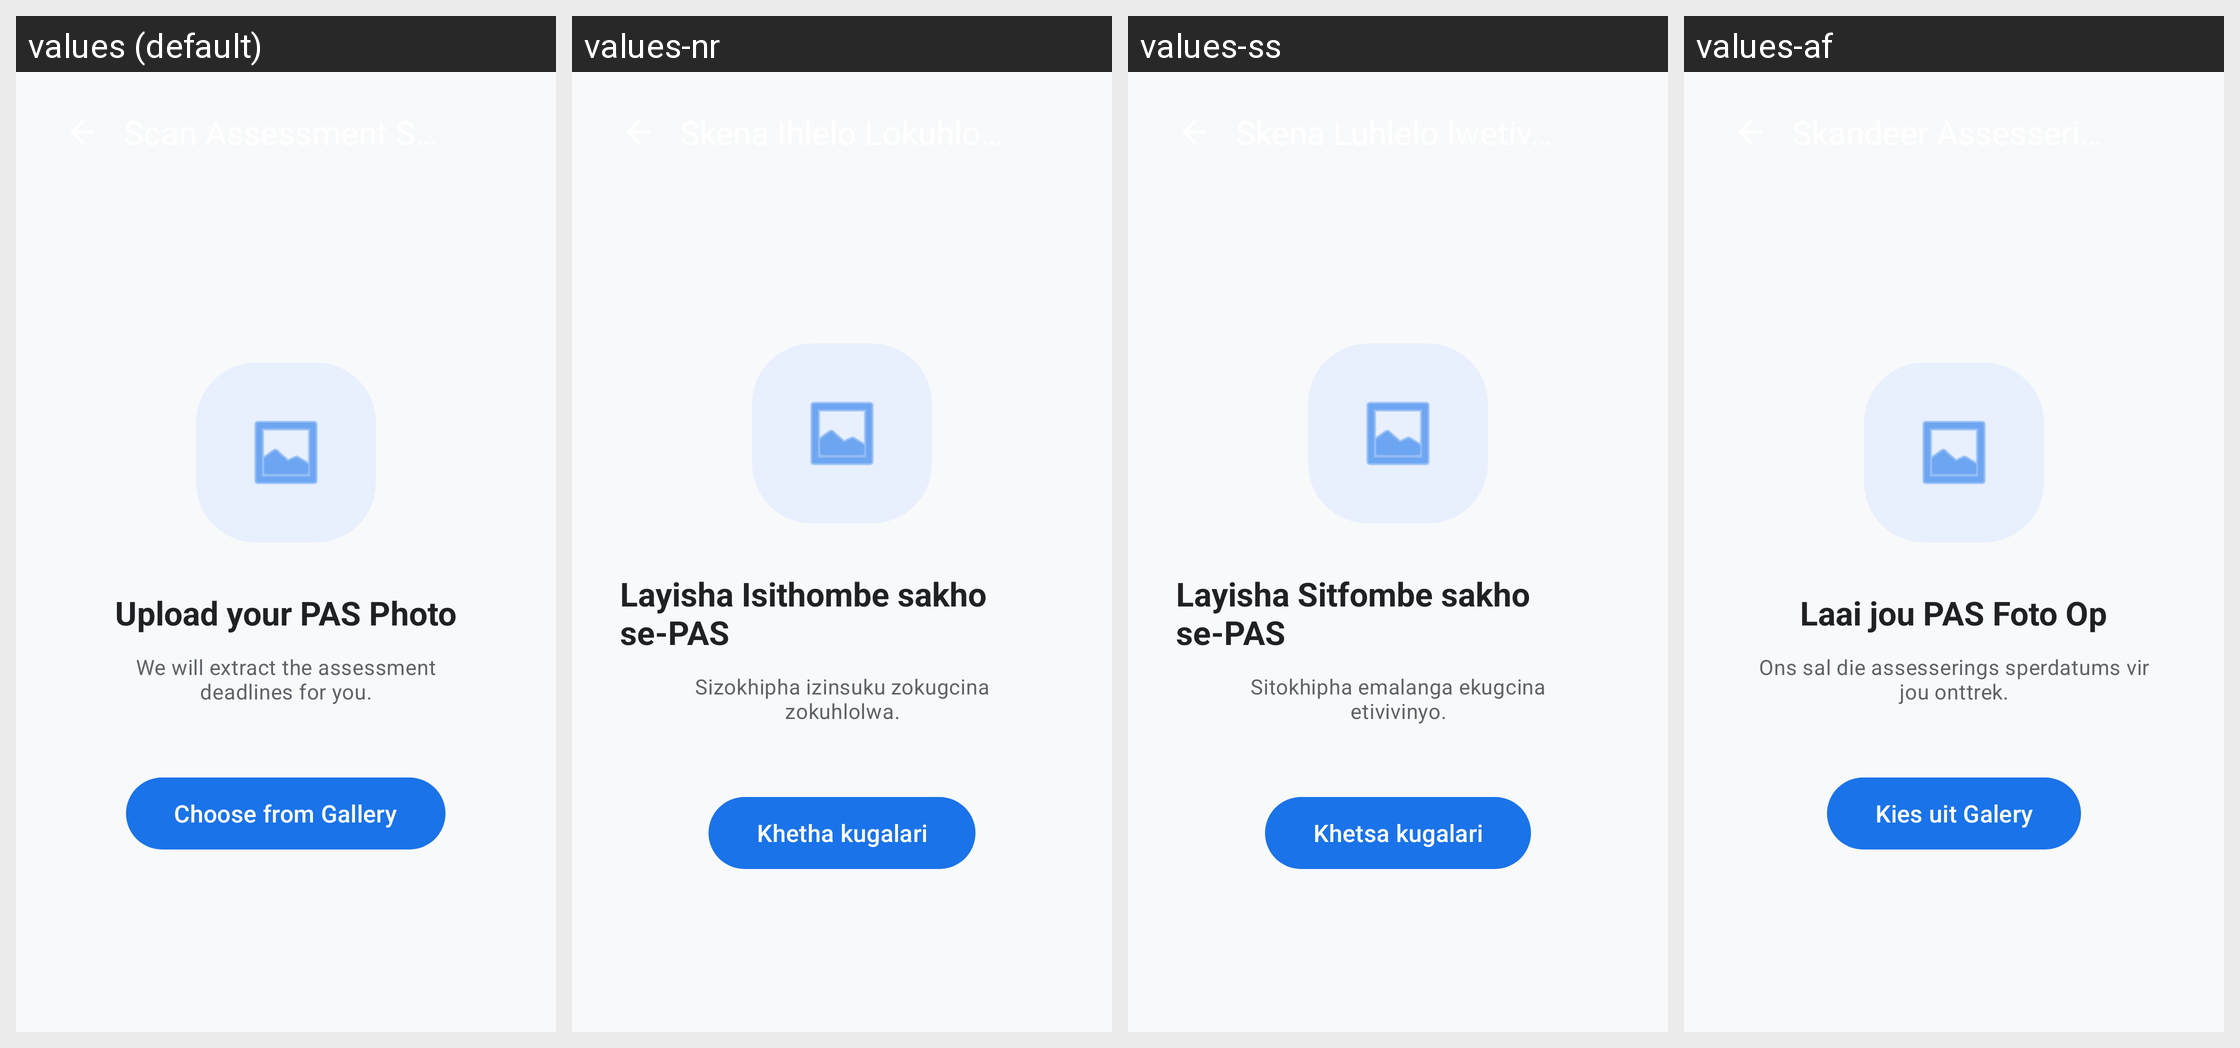

Translations of the strings shown on this Android screen, per locale in the grid:
Android screen res/layout/activity_scanner_assessment.xml rendered under 4 locales, left to right: values (default), values-nr, values-ss, values-af. Device: Nexus 5 (rendered at 1080×1920; each locale shown at half size, 540×960, under a caption strip naming it); theme Theme.CampusSync.
Other locales in the repository, not shown: values-nso, values-st, values-tn, values-ts, values-ve, values-xh, values-zu.
Strings drawn on this screen, with the default value and each locale's value (text and hints the layout hard-codes, and strings that could not be matched under every locale, appear in the picture but are not listed):

scanning_upload_title_pas
  values: Upload your PAS Photo
  values-nr: Layisha Isithombe sakho se-PAS
  values-ss: Layisha Sitfombe sakho se-PAS
  values-af: Laai jou PAS Foto Op

scanning_upload_desc_pas
  values: We will extract the assessment deadlines for you.
  values-nr: Sizokhipha izinsuku zokugcina zokuhlolwa.
  values-ss: Sitokhipha emalanga ekugcina etivivinyo.
  values-af: Ons sal die assesserings sperdatums vir jou onttrek.

choose_from_gallery
  values: Choose from Gallery
  values-nr: Khetha kugalari
  values-ss: Khetsa kugalari
  values-af: Kies uit Galery
